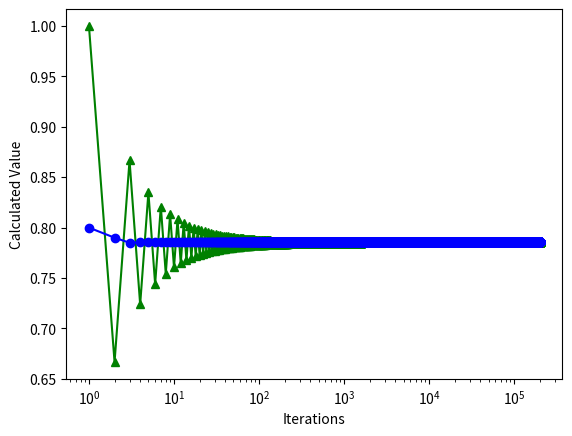

Write the Python code that produced this figure.
__author__ = 'thehoule'

import math
import matplotlib.pyplot as py

def calculation():
    approximation_size = 200000
    approximated_pi_value = 0
    step_size = []
    actual_computed_pi_value = []
    estimated_calculated_pi_value = []
    for x in range(approximation_size):
        step_size.append(x + 1)
        actual_computed_pi_value.append(round(math.atan(1), (x + 1)))
        if x % 2 == 0:
            approximated_pi_value += (1 / ((x * 2) + 1))
        else:
            approximated_pi_value -= (1 / ((x * 2) + 1))
        estimated_calculated_pi_value.append(approximated_pi_value)
    #print("Actual computed pi value: ", actual_computed_pi_value)
    #print("Calculated approximated pi value: ", estimated_calculated_pi_value)

    py.xlabel("Iterations")
    py.ylabel("Calculated Value")
    py.xscale('log')
    py.plot(step_size, estimated_calculated_pi_value, 'g^-')
    py.plot(step_size, actual_computed_pi_value, 'bo-')
    py.show()

calculation()